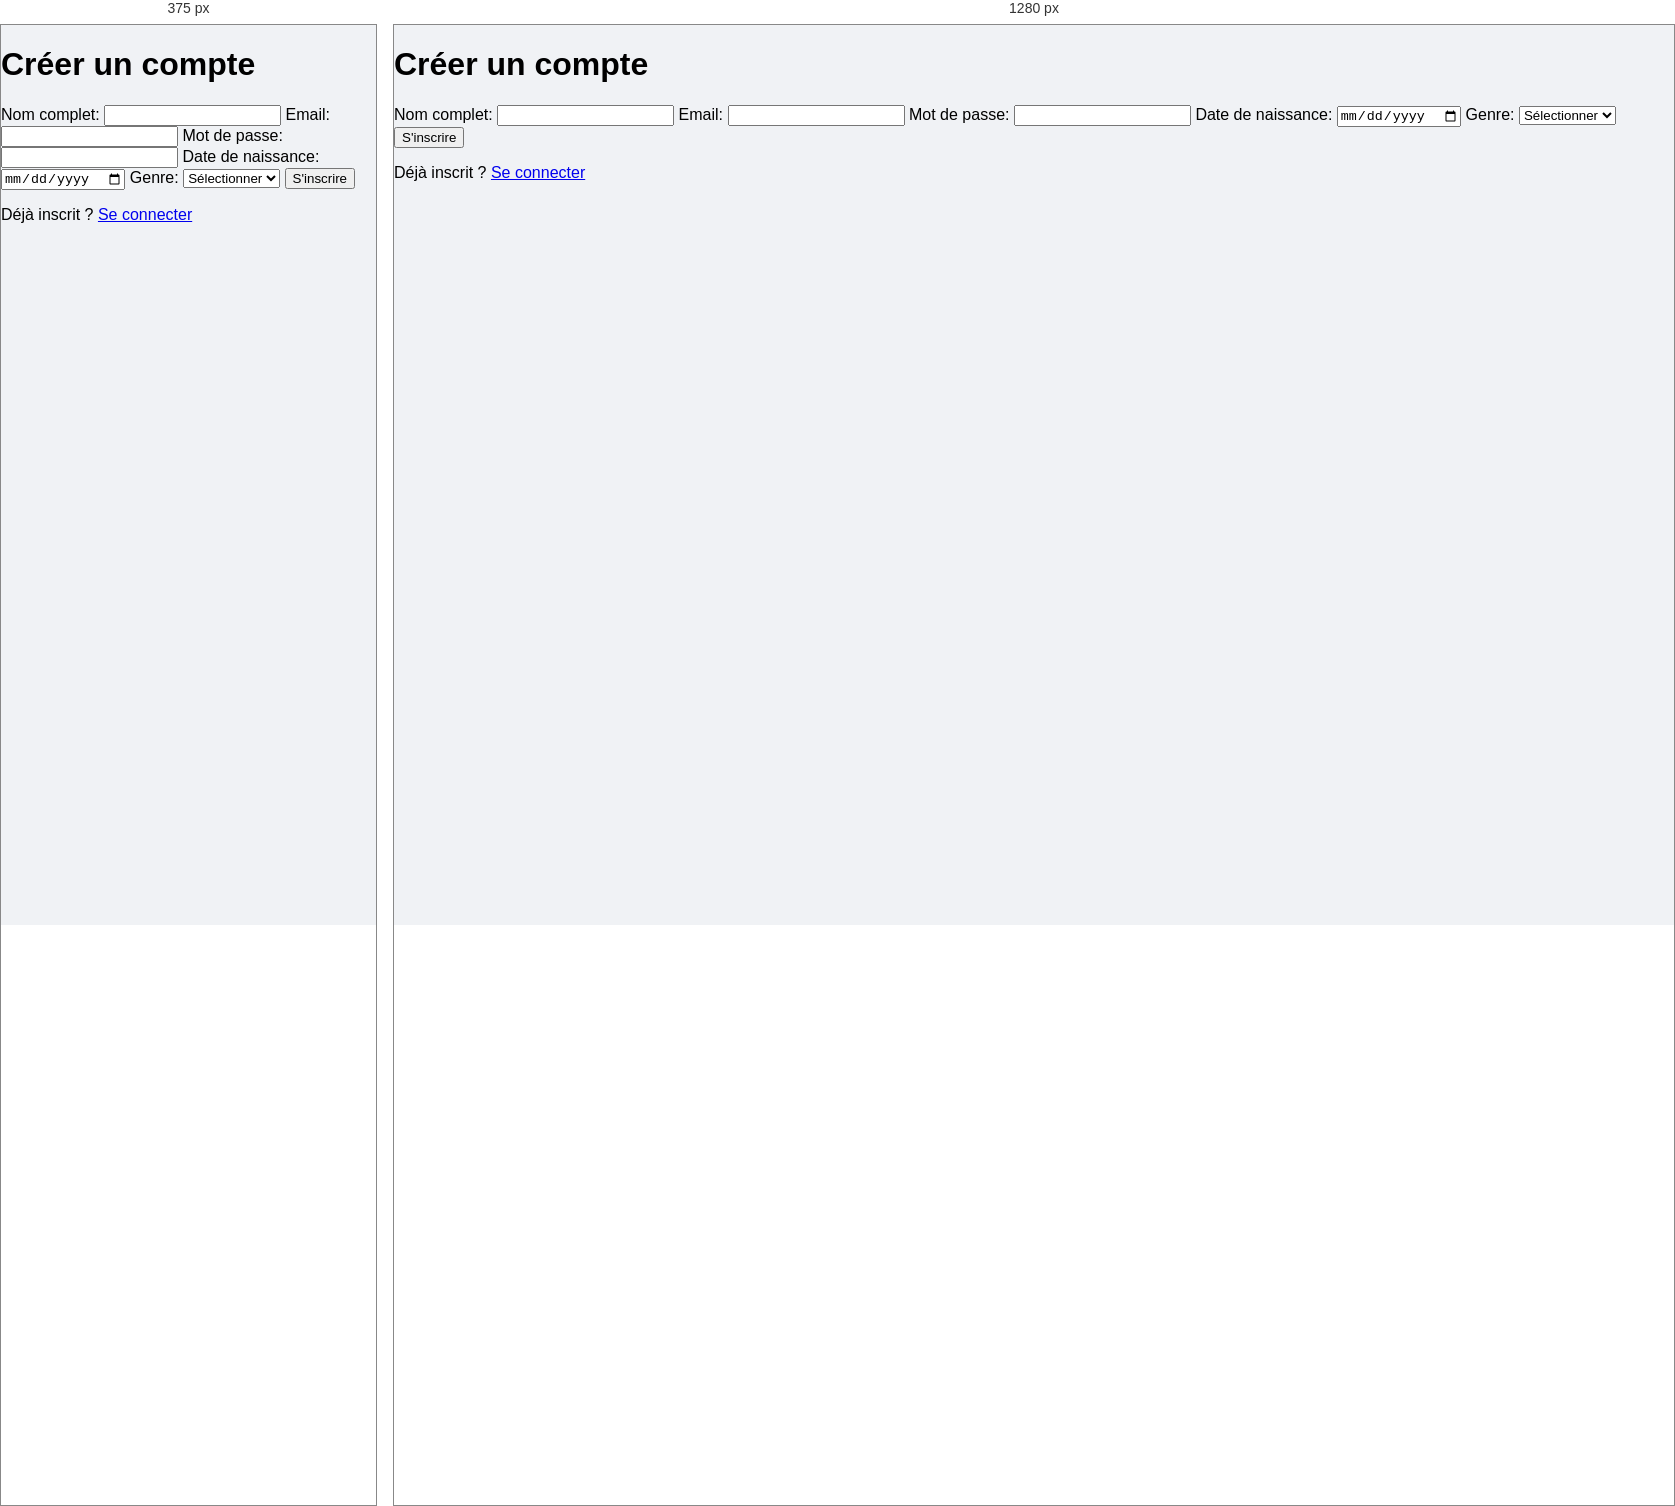
Rendered at 375 px and 1280 px, left to right.

<!-- file: signup.html -->
<!DOCTYPE html>
<html lang="fr">
<head>
    <meta charset="UTF-8">
    <meta name="viewport" content="width=device-width, initial-scale=1.0">
    <title>Sign Up</title>
    <link rel="stylesheet" href="/css/style.css">
</head>
<body>
    <h1>Créer un compte</h1>
    <form action="/signup" method="POST">
        <label>Nom complet:</label>
        <input type="text" name="full_name" required>

        <label>Email:</label>
        <input type="email" name="email" required>

        <label>Mot de passe:</label>
        <input type="password" name="password" required>

        <label>Date de naissance:</label>
        <input type="date" name="date_of_birth" required>

        <label>Genre:</label>
        <select name="gender" required>
            <option value="">Sélectionner</option>
            <option value="Homme">Homme</option>
            <option value="Femme">Femme</option>
        </select>

        <button type="submit">S'inscrire</button>
    </form>

    <p>Déjà inscrit ? 
        <a href="index.html">Se connecter</a>
    </p>
</body>
</html>


/* @media block from css/style.css */
@media screen and (max-width: 500px) {
    .container, .login-container, .signup-container {
        padding: 20px;
        margin: 40px auto;
    }

    .post-header img {
        width: 35px;
        height: 35px;
    }
}